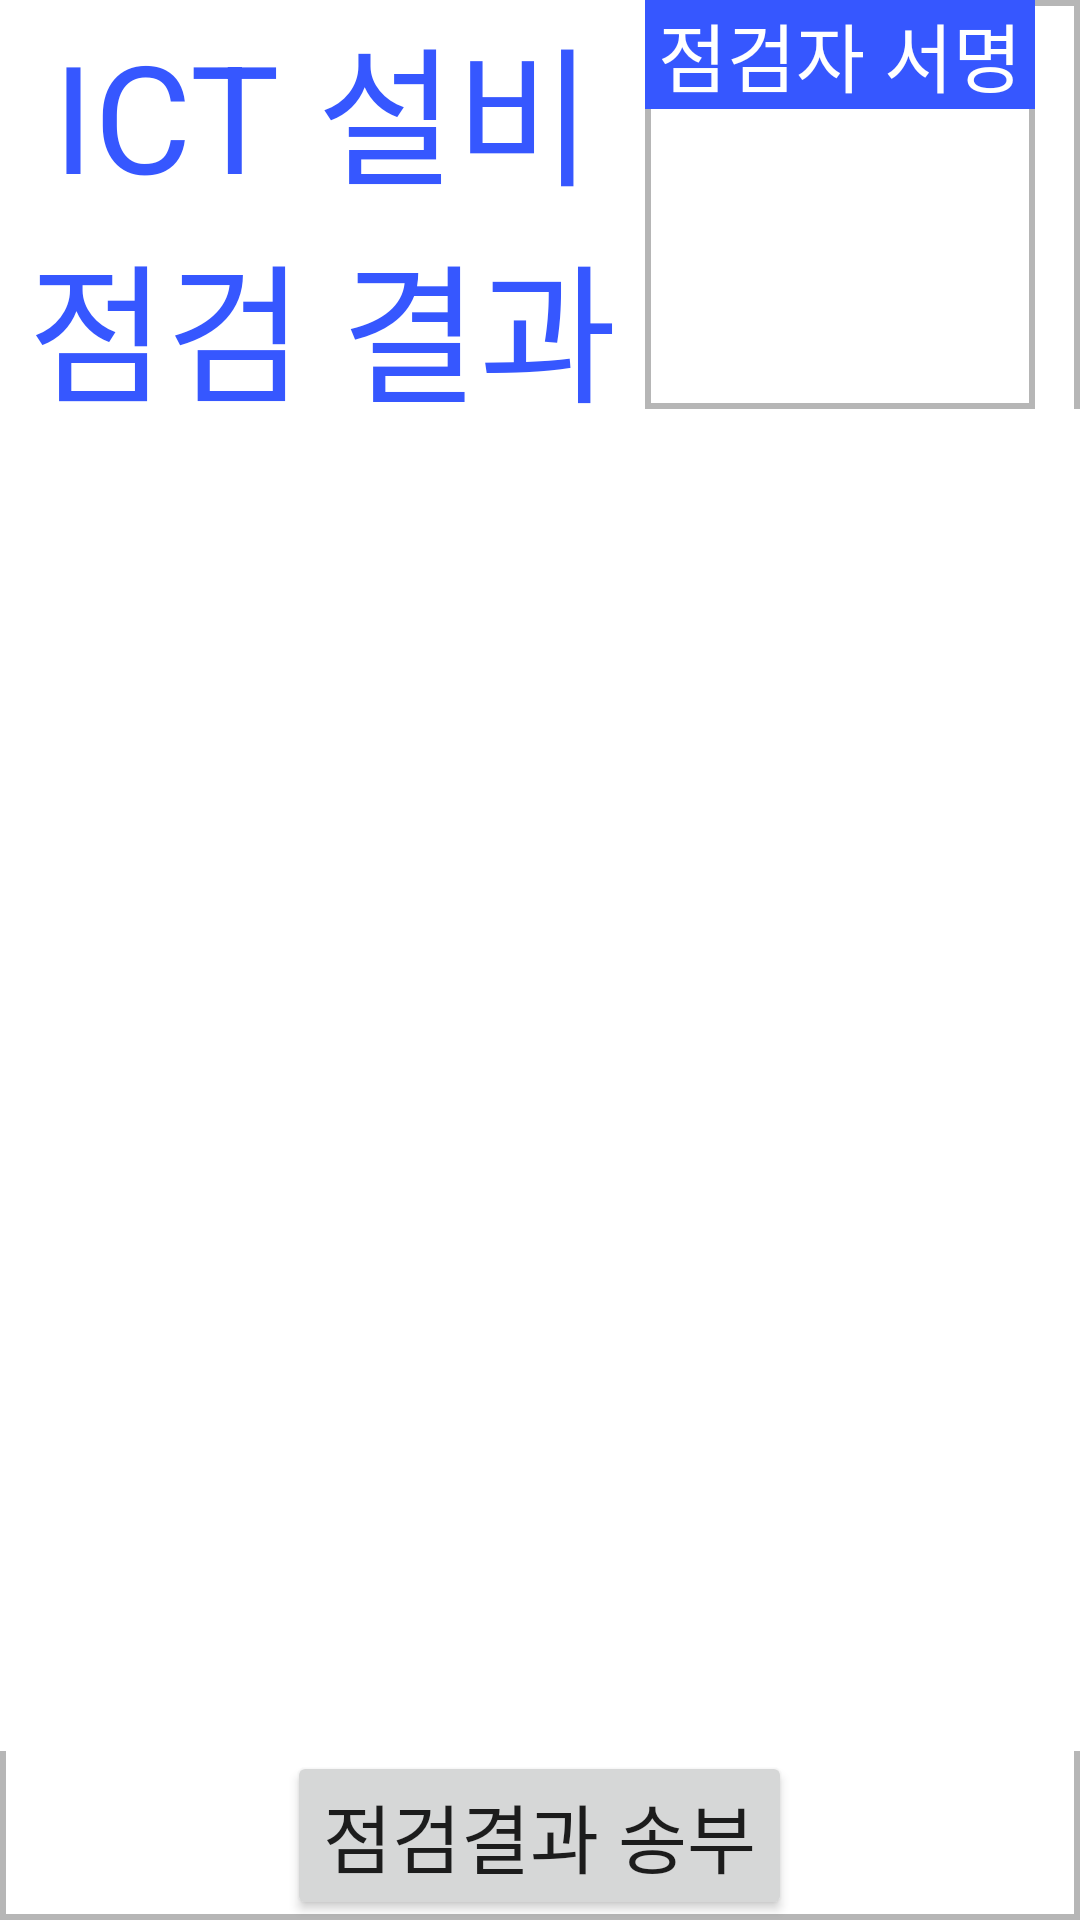

Write the Android layout XML for this screen, with the resource values it uses.
<!-- AndroidManifest.xml: application theme Theme.MainApp -->
<!-- res/layout/activity_result1.xml -->
<?xml version="1.0" encoding="utf-8"?>
<FrameLayout xmlns:android="http://schemas.android.com/apk/res/android"
    xmlns:tools="http://schemas.android.com/tools"
    android:id="@+id/fragment_container"
    android:layout_width="match_parent"
    android:layout_height="match_parent"
    android:orientation="vertical"
    tools:context=".ResultActivity_Haebinggi">

    <LinearLayout
        android:layout_width="match_parent"
        android:layout_height="match_parent"
        android:background="@drawable/border_image"
        android:orientation="vertical">

    <LinearLayout
        android:layout_width="match_parent"
        android:layout_height="wrap_content"
        android:orientation="horizontal">

        <TextView
            android:layout_width="0dp"
            android:layout_weight="1"
            android:layout_height="match_parent"
            android:gravity="center"
            android:background="#FFFFFF"
            android:text="ICT 설비점검 결과 보고서"
            android:textColor="#3657FF"
            android:textSize="50sp" />



        <LinearLayout
            android:layout_width="wrap_content"
            android:layout_height="wrap_content"
            android:layout_gravity="right"
            android:layout_marginRight="15dp"
            android:background="@drawable/border_image"
            android:orientation="vertical">

            <TextView
                android:id="@+id/result_tv1"
                android:layout_width="match_parent"
                android:layout_height="wrap_content"
                android:gravity="center"
                android:background="#3657FF"
                android:text="점검자 서명"
                android:textColor="#ffffff"
                android:textSize="25sp" />

            <ImageView
                android:id="@+id/result_image"
                android:layout_width="130dp"
                android:layout_height="100dp"
                android:layout_gravity="center"/>
        </LinearLayout>
    </LinearLayout>

        <androidx.recyclerview.widget.RecyclerView
            android:id="@+id/activity_item_result"
            android:layout_width="match_parent"
            android:background="#ffffff"
            android:layout_height="0dp"
            android:layout_weight="1"/>


        <LinearLayout
            android:layout_width="wrap_content"
            android:layout_height="wrap_content"
            android:layout_gravity="center"
            android:orientation="horizontal">

            <Button
                android:id="@+id/frgmentBtn1"
                android:layout_width="wrap_content"
                android:layout_height="wrap_content"
                android:text="점검결과 송부"
                android:textSize="25sp"
                android:layout_gravity="center_horizontal"/>


        </LinearLayout>
    </LinearLayout>
</FrameLayout>
<!-- resources referenced by this layout -->
<resources>
  <!-- drawable border_image (drawable) -->
  <?xml version="1.0" encoding="utf-8"?>
  <shape xmlns:android="http://schemas.android.com/apk/res/android"
      android:shape="rectangle">
      <stroke
          android:width="2dp"
          android:color="#B6B6B6" />
      <padding
          android:left="0dp"
          android:top="0dp"
          android:right="0dp"
          android:bottom="0dp" />
  </shape>
  <style name="Theme.MainApp" parent="Theme.MaterialComponents.DayNight.NoActionBar">     
          
          <item name="colorPrimary">@color/purple_500</item>
          <item name="colorPrimaryVariant">@color/purple_700</item>
          <item name="colorOnPrimary">@color/white</item>
          
          <item name="colorSecondary">@color/teal_200</item>
          <item name="colorSecondaryVariant">@color/teal_700</item>
          <item name="colorOnSecondary">@color/black</item>
          
          <item name="android:statusBarColor" tools:targetApi="l">?attr/colorPrimaryVariant</item>
          
      </style>
  <color name="purple_500">#FF6200EE</color>
  <color name="purple_700">#FF3700B3</color>
  <color name="white">#FFFFFFFF</color>
  <color name="teal_200">#FF03DAC5</color>
  <color name="teal_700">#FF018786</color>
  <color name="black">#FF000000</color>
</resources>
